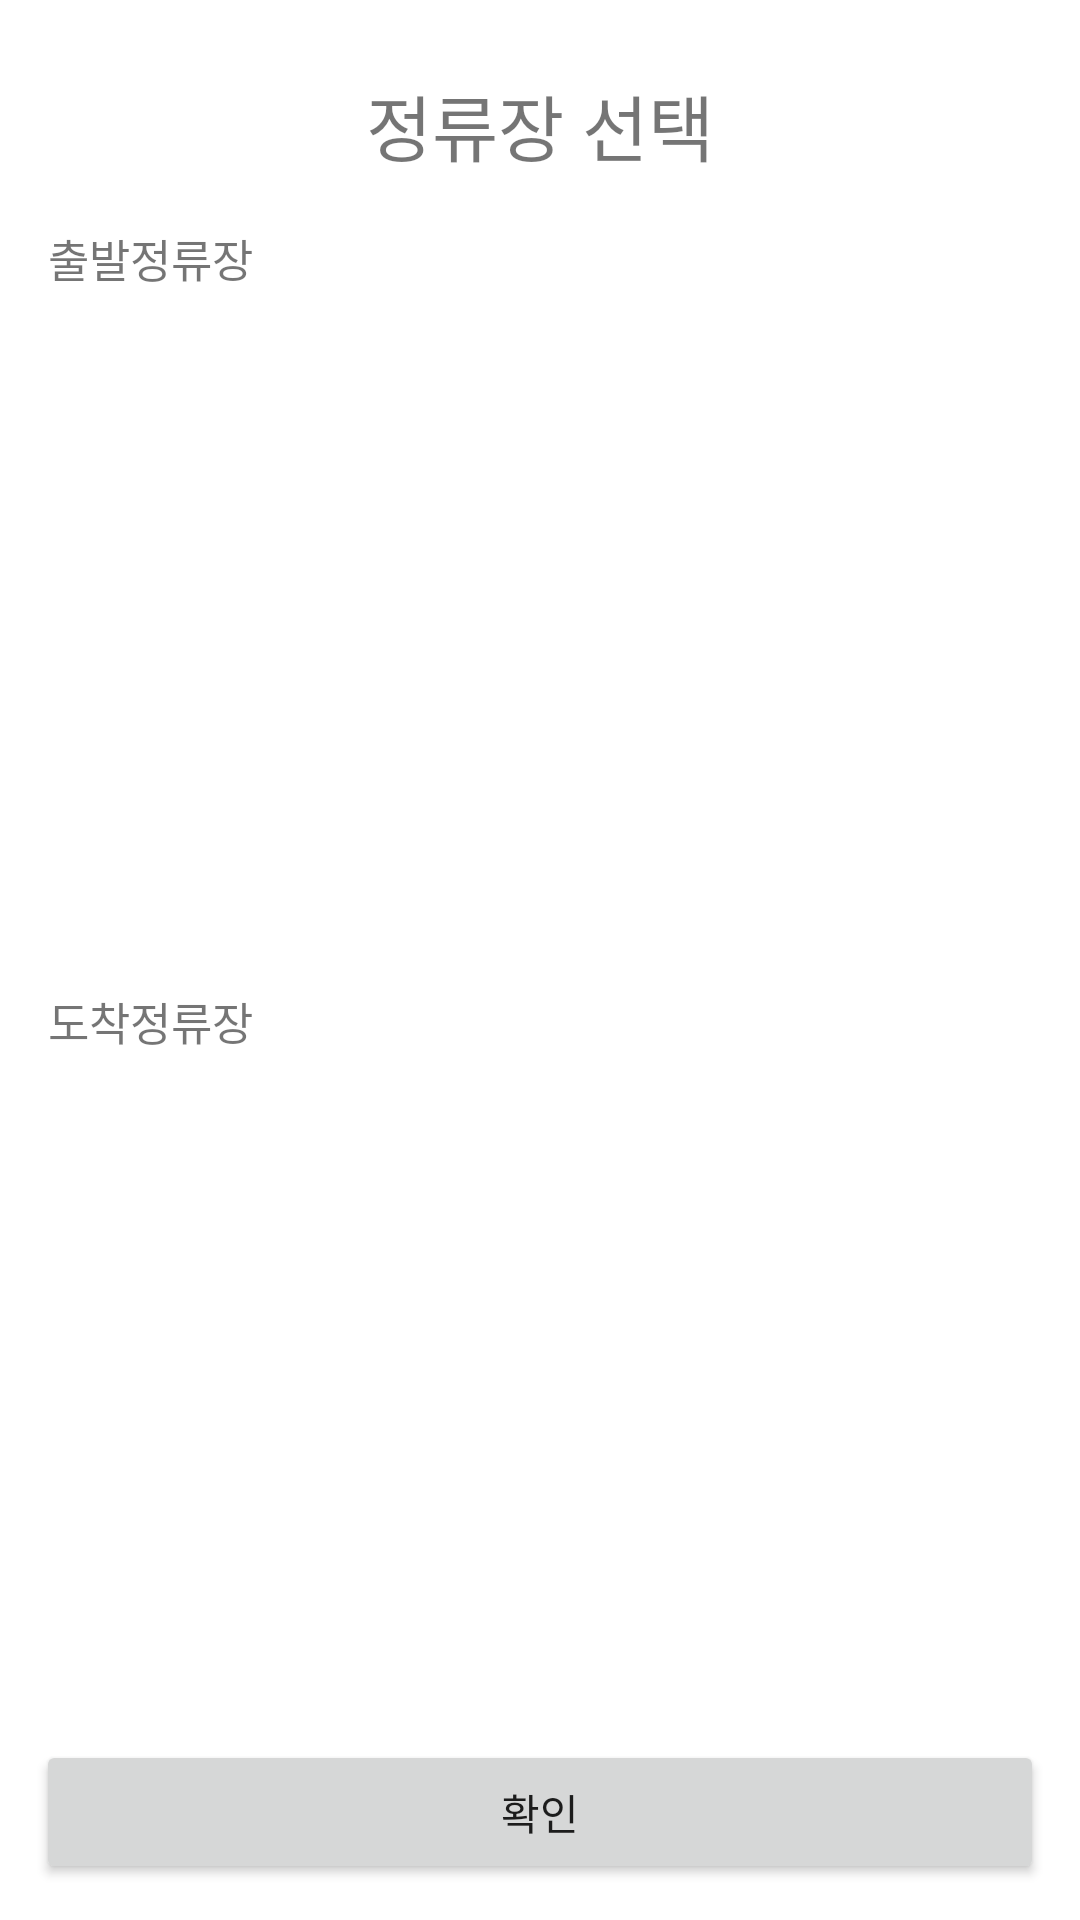

Layout XML and referenced resources for this Android screen:
<!-- AndroidManifest.xml: application theme Theme.MyApplication -->
<!-- res/layout/activity_station_select.xml -->
<?xml version="1.0" encoding="utf-8"?>
<LinearLayout xmlns:android="http://schemas.android.com/apk/res/android"
    xmlns:app="http://schemas.android.com/apk/res-auto"
    xmlns:tools="http://schemas.android.com/tools"
    android:orientation="vertical"
    android:layout_width="match_parent"
    android:layout_height="match_parent"
    tools:context=".StationSelectActivity">

    <TextView
        android:layout_width="wrap_content"
        android:layout_height="wrap_content"
        android:layout_marginTop="24dp"
        android:layout_gravity="center_horizontal"
        android:textSize="24sp"
        android:text="정류장 선택"
        />

    <TextView
        android:layout_width="wrap_content"
        android:layout_height="wrap_content"
        android:layout_marginTop="16dp"
        android:layout_marginStart="16dp"
        android:textSize="15sp"
        android:text="출발정류장"
        />

    <View
        android:layout_width="match_parent"
        android:layout_height="1dp"
        android:layout_marginTop="8dp"
        android:background="@color/default_line_color"
        />

    <androidx.recyclerview.widget.RecyclerView
        android:id="@+id/recyclerView1"
        android:layout_width="match_parent"
        android:layout_height="0px"
        android:layout_weight="1"
        android:scrollbars="vertical"
        app:layoutManager="androidx.recyclerview.widget.LinearLayoutManager"
        />

    <View
        android:layout_width="match_parent"
        android:layout_height="1dp"
        android:background="@color/default_line_color"
        />

    <TextView
        android:layout_width="wrap_content"
        android:layout_height="wrap_content"
        android:layout_marginTop="16dp"
        android:layout_marginStart="16dp"
        android:textSize="15sp"
        android:text="도착정류장"
        />

    <View
        android:layout_width="match_parent"
        android:layout_height="1dp"
        android:layout_marginTop="8dp"
        android:background="@color/default_line_color"
        />

    <androidx.recyclerview.widget.RecyclerView
        android:id="@+id/recyclerView2"
        android:layout_width="match_parent"
        android:layout_height="0px"
        android:layout_weight="1"
        android:scrollbars="vertical"
        app:layoutManager="androidx.recyclerview.widget.LinearLayoutManager"
        />

    <View
        android:layout_width="match_parent"
        android:layout_height="1dp"
        android:background="@color/default_line_color"
        />

    <androidx.appcompat.widget.AppCompatButton
        android:id="@+id/btnOk"
        android:layout_width="match_parent"
        android:layout_height="48dp"
        android:layout_margin="12dp"
        android:text="확인"
        style="@style/RoundRectangleButton"
        />

</LinearLayout>
<!-- resources referenced by this layout -->
<resources>
  <style name="RoundRectangleButton" parent="BaseButton">
          <item name="android:textColor">@android:color/black</item>
          <item name="android:background">@drawable/button_round_rectangle_selector</item>
      </style>
  <style name="Theme.MyApplication" parent="Theme.MaterialComponents.DayNight.DarkActionBar">
          
          <item name="colorPrimary">@color/skyblue_200</item>
          <item name="colorPrimaryVariant">@color/skyblue_200</item>
          <item name="colorOnPrimary">@color/white</item>
          
          <item name="colorSecondary">@color/teal_200</item>
          <item name="colorSecondaryVariant">@color/teal_700</item>
          <item name="colorOnSecondary">@color/black</item>
          
          <item name="android:statusBarColor" tools:targetApi="l">?attr/colorPrimaryVariant</item>
          <item name="android:windowFullscreen">true</item>
  
          
      </style>
  <style name="BaseButton" parent="android:style/Widget.Button">
          <item name="android:textSize">16sp</item>
          <item name="android:textStyle">bold</item>
          <item name="android:stateListAnimator">@null</item>
      </style>
  <!-- drawable button_round_rectangle_selector (drawable) -->
  <?xml version="1.0" encoding="utf-8"?>
  <selector xmlns:android="http://schemas.android.com/apk/res/android">
  
      <item android:state_pressed="true" >
          <shape android:shape="rectangle">
              <corners android:radius="4dp" />
              <solid android:color="@color/pressed_yellow_button_color" />
          </shape>
      </item>
      <item>
          <shape android:shape="rectangle">
              <corners android:radius="4dp" />
              <solid android:color="@color/yellow_button_color" />
          </shape>
      </item>
  
  </selector>
  <color name="skyblue_200">#5882FA</color>
  <color name="white">#FFFFFF</color>
  <color name="teal_200">#FF03DAC5</color>
  <color name="teal_700">#FF018786</color>
  <color name="black">#000000</color>
</resources>
